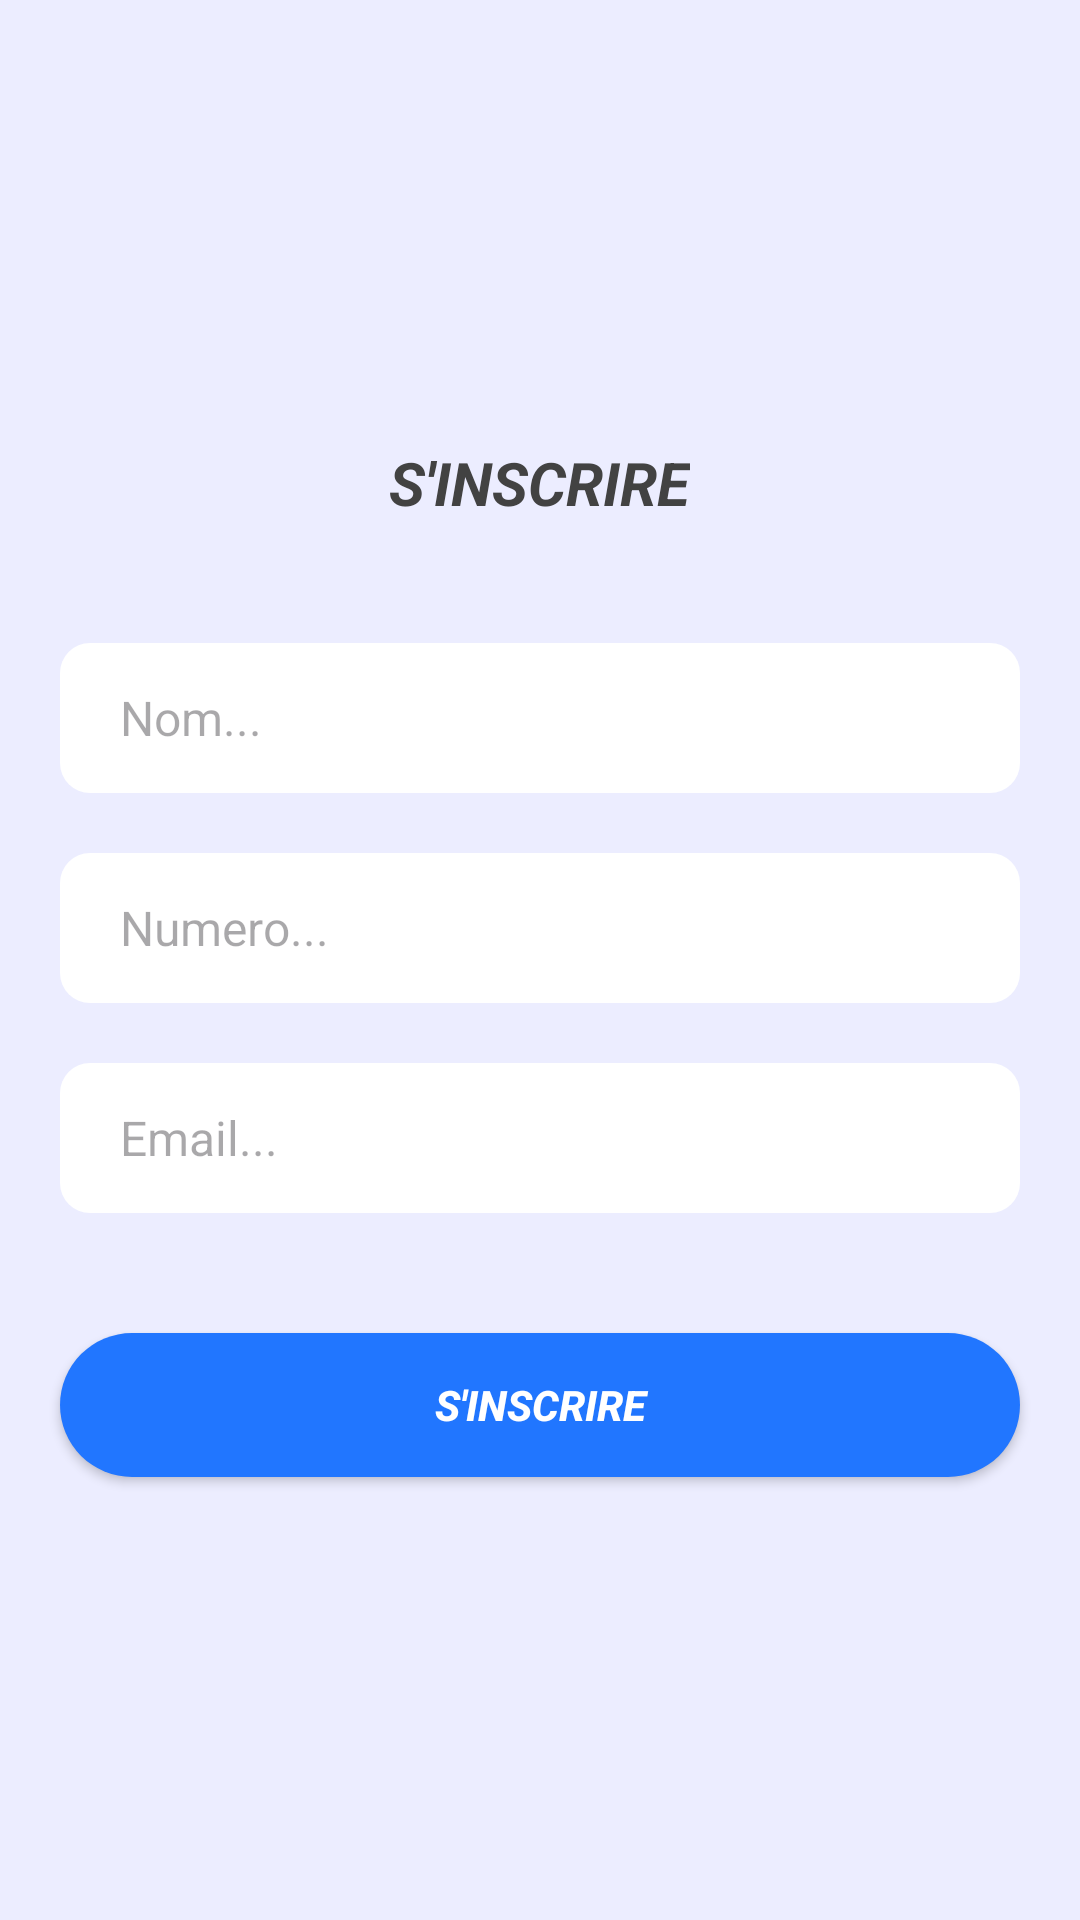

Android layout source for this screen:
<!-- AndroidManifest.xml: application theme Theme.Chat_app -->
<!-- res/layout/activity_register.xml -->
<?xml version="1.0" encoding="utf-8"?>
<LinearLayout xmlns:android="http://schemas.android.com/apk/res/android"
    xmlns:app="http://schemas.android.com/apk/res-auto"
    xmlns:tools="http://schemas.android.com/tools"
    android:id="@+id/main"
    android:layout_width="match_parent"
    android:layout_height="match_parent"
    android:orientation="vertical"
    android:gravity="center"
    android:background="@color/theme_color_2"
    tools:context=".Register">

    

    <TextView
        android:layout_width="wrap_content"
        android:layout_height="wrap_content"
        android:text="@string/btn_register_text"
        android:textColor="#424242"
        android:textAllCaps="true"
        android:gravity="center"
        android:textSize="20sp"
        android:textStyle="bold|italic"
        />


    <EditText
        android:id="@+id/inp_name"
        android:layout_marginTop="40dp"
        android:layout_width="match_parent"
        android:layout_height="50dp"
        android:layout_marginStart="20dp"
        android:layout_marginEnd="20dp"
        android:background="@drawable/round_back_white_10"
        android:paddingEnd="0dp"
        android:paddingStart="20dp"
        android:textSize="16sp"
        android:inputType="text"
        android:maxLines="1"
        android:hint="@string/name_hint"/>

    
    <EditText
        android:id="@+id/inp_phone"
        android:layout_marginTop="20dp"
        android:layout_width="match_parent"
        android:layout_height="50dp"
        android:layout_marginStart="20dp"
        android:layout_marginEnd="20dp"
        android:background="@drawable/round_back_white_10"
        android:paddingEnd="0dp"
        android:paddingStart="20dp"
        android:textSize="16sp"
        android:inputType="text"
        android:maxLines="1"
        android:hint="@string/phone_hint"/>

    
    <EditText
        android:id="@+id/inp_email"
        android:layout_marginTop="20dp"
        android:layout_width="match_parent"
        android:layout_height="50dp"
        android:layout_marginStart="20dp"
        android:layout_marginEnd="20dp"
        android:background="@drawable/round_back_white_10"
        android:paddingEnd="0dp"
        android:paddingStart="20dp"
        android:textSize="16sp"
        android:inputType="text"
        android:maxLines="1"
        android:hint="@string/email_hint"/>
    <androidx.appcompat.widget.AppCompatButton
        android:id="@+id/btn_register"
        android:layout_width="match_parent"
        android:layout_height="wrap_content"
        android:layout_marginTop="40dp"
        android:layout_marginEnd="20dp"
        android:layout_marginStart="20dp"
        android:text="@string/btn_register_text"
        android:textColor="#FFFF"
        android:textStyle="bold|italic"
android:background="@drawable/round_back_theme_1000"/>
</LinearLayout>
<!-- resources referenced by this layout -->
<resources>
  <color name="theme_color_2">#142176FF</color>
  <!-- drawable round_back_theme_1000 (drawable) -->
  <?xml version="1.0" encoding="utf-8"?>
  <shape xmlns:android="http://schemas.android.com/apk/res/android"
      android:shape="rectangle">
      <corners android:radius="1000dp"/>
  <solid android:color="@color/theme_color"/>
  
  </shape>
  <!-- drawable round_back_white_10 (drawable) -->
  <?xml version="1.0" encoding="utf-8"?>
  <shape xmlns:android="http://schemas.android.com/apk/res/android"
      android:shape="rectangle">
      <corners android:radius="10dp"/>
      <solid android:color="#FFFF"/>
  
  
  
  </shape>
  <string name="btn_register_text">S\'inscrire</string>
  <string name="email_hint">Email...</string>
  <string name="name_hint">Nom...</string>
  <string name="phone_hint">Numero...</string>
  <style name="Theme.Chat_app" parent="Base.Theme.Chat_app" />
  <color name="theme_color">#2176FF</color>
  <style name="Base.Theme.Chat_app" parent="Theme.Material3.DayNight.NoActionBar">
          
          <item name="colorPrimary">@color/theme_color</item>
          <item name="colorPrimaryVariant">@color/theme_color</item>
      </style>
</resources>
